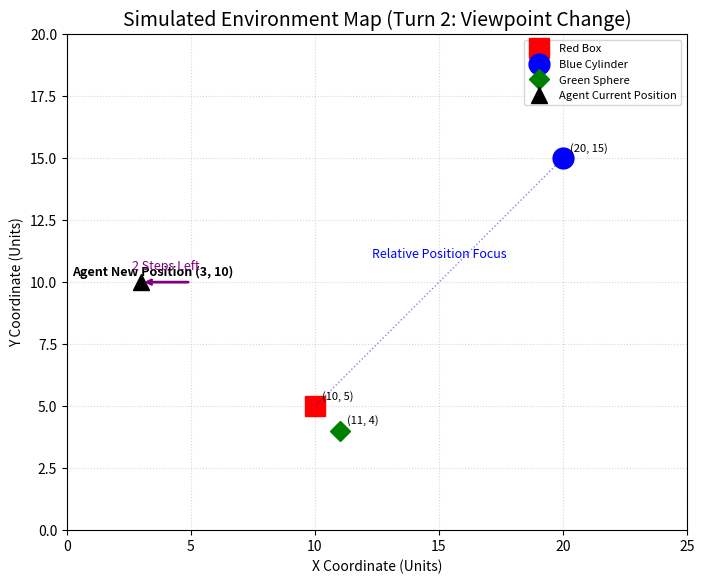

Recreate this plot in Python.
#!/usr/bin/env python3
"""
sitational awareness turn2.py
"""
import matplotlib.pyplot as plt
import numpy as np

# 1. Define the simulation data
# Object positions remain CONSTANT (Absolute positions)
object_positions = {
    "Red Box": (10, 5),
    "Blue Cylinder": (20, 15),
    "Green Sphere": (11, 4),
}
# Agent movement: Start (5, 10) -> Move 2 steps left -> New Position (3, 10)
agent_start_position = (5, 10)
agent_new_position = (3, 10)

# 2. Create the plot for Turn 2 (Viewpoint Change)
fig, ax = plt.subplots(figsize=(8, 8))

# Set limits and aspect ratio
ax.set_xlim(0, 25)
ax.set_ylim(0, 20)
ax.set_aspect("equal", adjustable="box")

# Plot objects (same as Turn 1)
for name, (x, y) in object_positions.items():
    if name == "Red Box":
        ax.plot(x, y, "rs", markersize=15, label=name)  # red square
    elif name == "Blue Cylinder":
        ax.plot(x, y, "bo", markersize=15, label=name)  # blue circle (cylinder top)
    elif name == "Green Sphere":
        ax.plot(x, y, "gD", markersize=10, label=name)  # green diamond (sphere)

# Plot Agent at NEW Position
ax.plot(
    agent_new_position[0],
    agent_new_position[1],
    "k^",
    markersize=12,
    label="Agent Current Position",
)
ax.annotate(
    "Agent New Position (3, 10)",
    agent_new_position,
    textcoords="offset points",
    xytext=(-50, 5),
    ha="left",
    fontsize=9,
    fontweight="bold",
)

# Visualize the movement (The "two steps left" instruction)
ax.annotate(
    "",
    xy=agent_new_position,
    xytext=agent_start_position,
    arrowprops=dict(
        arrowstyle="->", connectionstyle="arc3,rad=0.0", color="purple", linewidth=2
    ),
    fontsize=8,
)
ax.text(4, 10.5, "2 Steps Left", color="purple", fontsize=9, ha="center")

# Highlight the relative position calculation focus (Red Box to Blue Cylinder)
ax.plot([10, 20], [5, 15], "b:", alpha=0.5, linewidth=1)
ax.text(15, 11, "Relative Position Focus", fontsize=9, ha="center", color="blue")


# Annotations for coordinates
for name, (x, y) in object_positions.items():
    ax.annotate(
        f"({x}, {y})", (x, y), textcoords="offset points", xytext=(5, 5), fontsize=8
    )

# Set labels and title
ax.set_title("Simulated Environment Map (Turn 2: Viewpoint Change)", fontsize=14)
ax.set_xlabel("X Coordinate (Units)", fontsize=10)
ax.set_ylabel("Y Coordinate (Units)", fontsize=10)
ax.legend(loc="upper right", fontsize=8)
ax.grid(True, linestyle=":", alpha=0.5)

# Save the plot
plt.savefig("turn_2_environment_map.png")
